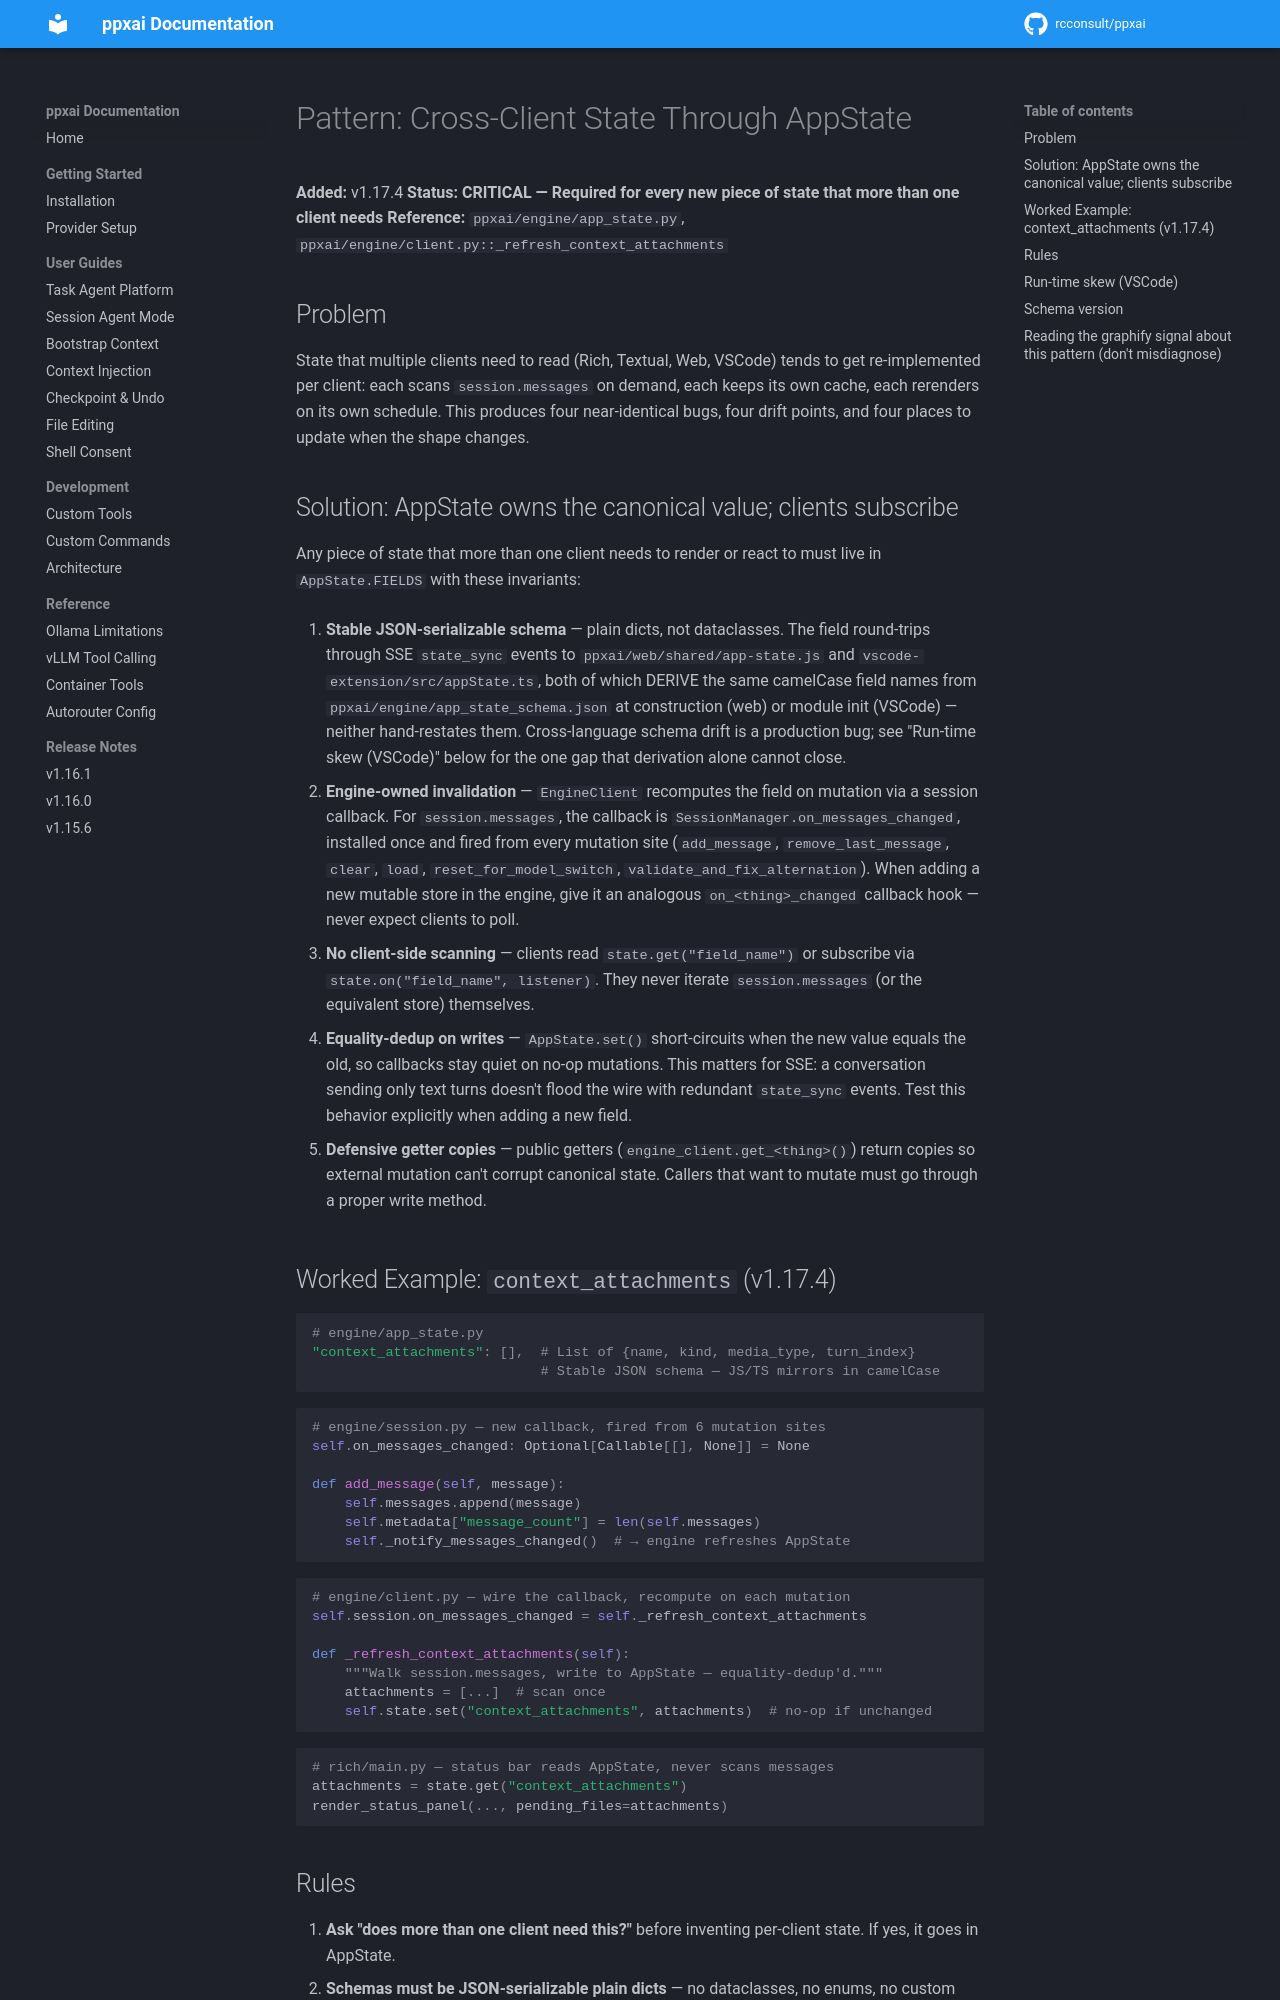

repository: rcconsult/ppxai · page: 1.19.4/patterns/appstate/index.html · generator: mkdocs

# Pattern: Cross-Client State Through AppState

**Added:** v1.17.4
**Status:** **CRITICAL — Required for every new piece of state that more than one client needs**
**Reference:** `ppxai/engine/app_state.py`, `ppxai/engine/client.py::_refresh_context_attachments`

## Problem

State that multiple clients need to read (Rich, Textual, Web, VSCode) tends to get re-implemented per client: each scans `session.messages` on demand, each keeps its own cache, each rerenders on its own schedule. This produces four near-identical bugs, four drift points, and four places to update when the shape changes.

## Solution: AppState owns the canonical value; clients subscribe

Any piece of state that more than one client needs to render or react to must live in `AppState.FIELDS` with these invariants:

1. **Stable JSON-serializable schema** — plain dicts, not dataclasses. The field round-trips through SSE `state_sync` events to `ppxai/web/shared/app-state.js` and `vscode-extension/src/appState.ts`, both of which DERIVE the same camelCase field names from `ppxai/engine/app_state_schema.json` at construction (web) or module init (VSCode) — neither hand-restates them. Cross-language schema drift is a production bug; see "Run-time skew (VSCode)" below for the one gap that derivation alone cannot close.

2. **Engine-owned invalidation** — `EngineClient` recomputes the field on mutation via a session callback. For `session.messages`, the callback is `SessionManager.on_messages_changed`, installed once and fired from every mutation site (`add_message`, `remove_last_message`, `clear`, `load`, `reset_for_model_switch`, `validate_and_fix_alternation`). When adding a new mutable store in the engine, give it an analogous `on_<thing>_changed` callback hook — never expect clients to poll.

3. **No client-side scanning** — clients read `state.get("field_name")` or subscribe via `state.on("field_name", listener)`. They never iterate `session.messages` (or the equivalent store) themselves.

4. **Equality-dedup on writes** — `AppState.set()` short-circuits when the new value equals the old, so callbacks stay quiet on no-op mutations. This matters for SSE: a conversation sending only text turns doesn't flood the wire with redundant `state_sync` events. Test this behavior explicitly when adding a new field.

5. **Defensive getter copies** — public getters (`engine_client.get_<thing>()`) return copies so external mutation can't corrupt canonical state. Callers that want to mutate must go through a proper write method.

## Worked Example: `context_attachments` (v1.17.4)

```python
# engine/app_state.py
"context_attachments": [],  # List of {name, kind, media_type, turn_index}
                            # Stable JSON schema — JS/TS mirrors in camelCase
```

```python
# engine/session.py — new callback, fired from 6 mutation sites
self.on_messages_changed: Optional[Callable[[], None]] = None

def add_message(self, message):
    self.messages.append(message)
    self.metadata["message_count"] = len(self.messages)
    self._notify_messages_changed()  # → engine refreshes AppState
```

```python
# engine/client.py — wire the callback, recompute on each mutation
self.session.on_messages_changed = self._refresh_context_attachments

def _refresh_context_attachments(self):
    """Walk session.messages, write to AppState — equality-dedup'd."""
    attachments = [...]  # scan once
    self.state.set("context_attachments", attachments)  # no-op if unchanged
```

```python
# rich/main.py — status bar reads AppState, never scans messages
attachments = state.get("context_attachments")
render_status_panel(..., pending_files=attachments)
```
